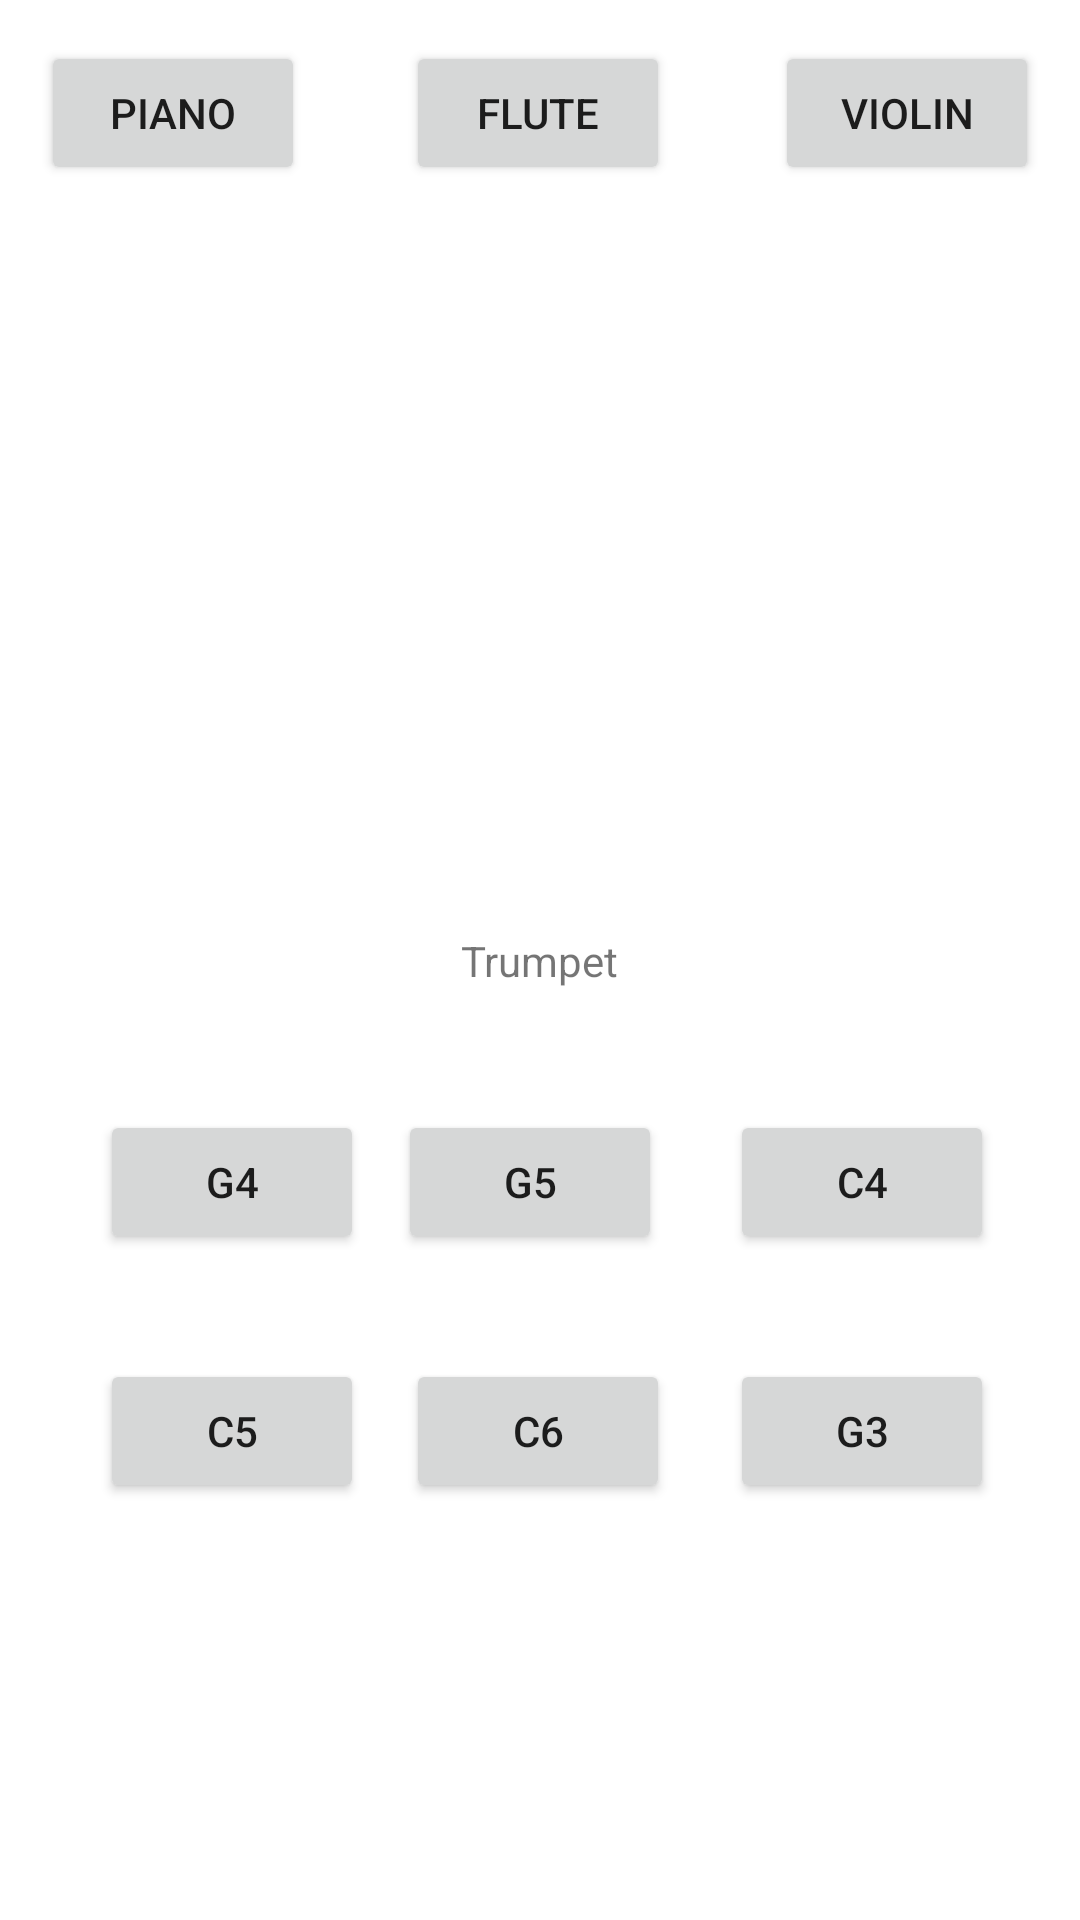

Reconstruct the res/layout file that produces this screen, plus the resources it refers to.
<!-- AndroidManifest.xml: application theme Theme.Hack_Music -->
<!-- res/layout/activity_trumpet.xml -->
<?xml version="1.0" encoding="utf-8"?>
<androidx.constraintlayout.widget.ConstraintLayout xmlns:android="http://schemas.android.com/apk/res/android"
    xmlns:app="http://schemas.android.com/apk/res-auto"
    xmlns:tools="http://schemas.android.com/tools"
    android:layout_width="match_parent"
    android:layout_height="match_parent"
    tools:context=".MainActivity">

    <TextView
        android:id="@+id/textView2"
        android:layout_width="wrap_content"
        android:layout_height="wrap_content"
        android:text="Trumpet"
        app:layout_constraintBottom_toBottomOf="parent"
        app:layout_constraintLeft_toLeftOf="parent"
        app:layout_constraintRight_toRightOf="parent"
        app:layout_constraintTop_toTopOf="parent" />

    <Button
        android:id="@+id/trumpet_G4"
        android:layout_width="wrap_content"
        android:layout_height="wrap_content"
        android:text="G4"
        app:layout_constraintBottom_toBottomOf="parent"
        app:layout_constraintEnd_toEndOf="parent"
        app:layout_constraintHorizontal_bias="0.123"
        app:layout_constraintStart_toStartOf="parent"
        app:layout_constraintTop_toTopOf="parent"
        app:layout_constraintVertical_bias="0.625" />

    <Button
        android:id="@+id/piano"
        android:layout_width="wrap_content"
        android:layout_height="wrap_content"
        android:text="Piano"
        app:layout_constraintBottom_toBottomOf="parent"
        app:layout_constraintEnd_toEndOf="parent"
        app:layout_constraintHorizontal_bias="0.05"
        app:layout_constraintStart_toStartOf="parent"
        app:layout_constraintTop_toTopOf="parent"
        app:layout_constraintVertical_bias="0.023" />

    <Button
        android:id="@+id/flute"
        android:layout_width="wrap_content"
        android:layout_height="wrap_content"
        android:text="Flute"
        app:layout_constraintBottom_toBottomOf="parent"
        app:layout_constraintEnd_toEndOf="parent"
        app:layout_constraintHorizontal_bias="0.498"
        app:layout_constraintStart_toStartOf="parent"
        app:layout_constraintTop_toTopOf="parent"
        app:layout_constraintVertical_bias="0.023" />

    <Button
        android:id="@+id/violin"
        android:layout_width="wrap_content"
        android:layout_height="wrap_content"
        android:text="Violin"
        app:layout_constraintBottom_toBottomOf="parent"
        app:layout_constraintEnd_toEndOf="parent"
        app:layout_constraintHorizontal_bias="0.95"
        app:layout_constraintStart_toStartOf="parent"
        app:layout_constraintTop_toTopOf="parent"
        app:layout_constraintVertical_bias="0.023" />

    <Button
        android:id="@+id/trumpet_G5"
        android:layout_width="wrap_content"
        android:layout_height="wrap_content"
        android:text="G5"
        app:layout_constraintBottom_toBottomOf="parent"
        app:layout_constraintEnd_toEndOf="parent"
        app:layout_constraintHorizontal_bias="0.488"
        app:layout_constraintStart_toStartOf="parent"
        app:layout_constraintTop_toTopOf="parent"
        app:layout_constraintVertical_bias="0.625" />

    <Button
        android:id="@+id/trumpet_C4"
        android:layout_width="wrap_content"
        android:layout_height="wrap_content"
        android:text="C4"
        app:layout_constraintBottom_toBottomOf="parent"
        app:layout_constraintEnd_toEndOf="parent"
        app:layout_constraintHorizontal_bias="0.895"
        app:layout_constraintStart_toStartOf="parent"
        app:layout_constraintTop_toTopOf="parent"
        app:layout_constraintVertical_bias="0.625" />

    <Button
        android:id="@+id/trumpet_C5"
        android:layout_width="wrap_content"
        android:layout_height="wrap_content"
        android:text="C5"
        app:layout_constraintBottom_toBottomOf="parent"
        app:layout_constraintEnd_toEndOf="parent"
        app:layout_constraintHorizontal_bias="0.123"
        app:layout_constraintStart_toStartOf="parent"
        app:layout_constraintTop_toTopOf="parent"
        app:layout_constraintVertical_bias="0.765" />

    <Button
        android:id="@+id/trumpet_C6"
        android:layout_width="wrap_content"
        android:layout_height="wrap_content"
        android:text="C6"
        app:layout_constraintBottom_toBottomOf="parent"
        app:layout_constraintEnd_toEndOf="parent"
        app:layout_constraintHorizontal_bias="0.498"
        app:layout_constraintStart_toStartOf="parent"
        app:layout_constraintTop_toTopOf="parent"
        app:layout_constraintVertical_bias="0.765" />

    <Button
        android:id="@+id/trumpet_G3"
        android:layout_width="wrap_content"
        android:layout_height="wrap_content"
        android:text="G3"
        app:layout_constraintBottom_toBottomOf="parent"
        app:layout_constraintEnd_toEndOf="parent"
        app:layout_constraintHorizontal_bias="0.895"
        app:layout_constraintStart_toStartOf="parent"
        app:layout_constraintTop_toTopOf="parent"
        app:layout_constraintVertical_bias="0.765" />


</androidx.constraintlayout.widget.ConstraintLayout>
<!-- resources referenced by this layout -->
<resources>
  <style name="Theme.Hack_Music" parent="Theme.MaterialComponents.DayNight.DarkActionBar">
          
          <item name="colorPrimary">@color/purple_500</item>
          <item name="colorPrimaryVariant">@color/purple_700</item>
          <item name="colorOnPrimary">@color/white</item>
          
          <item name="colorSecondary">@color/teal_200</item>
          <item name="colorSecondaryVariant">@color/teal_700</item>
          <item name="colorOnSecondary">@color/black</item>
          
          <item name="android:statusBarColor" tools:targetApi="l">?attr/colorPrimaryVariant</item>
          
      </style>
  <!-- not gathered from this repository: default colours our renderer supplied (Android Studio template values) -->
  <color name="purple_500">#FF6200EE</color>
  <color name="purple_700">#FF3700B3</color>
  <color name="teal_200">#FF03DAC5</color>
  <color name="teal_700">#FF018786</color>
  <color name="black">#FF000000</color>
  <color name="white">#FFFFFFFF</color>
</resources>
